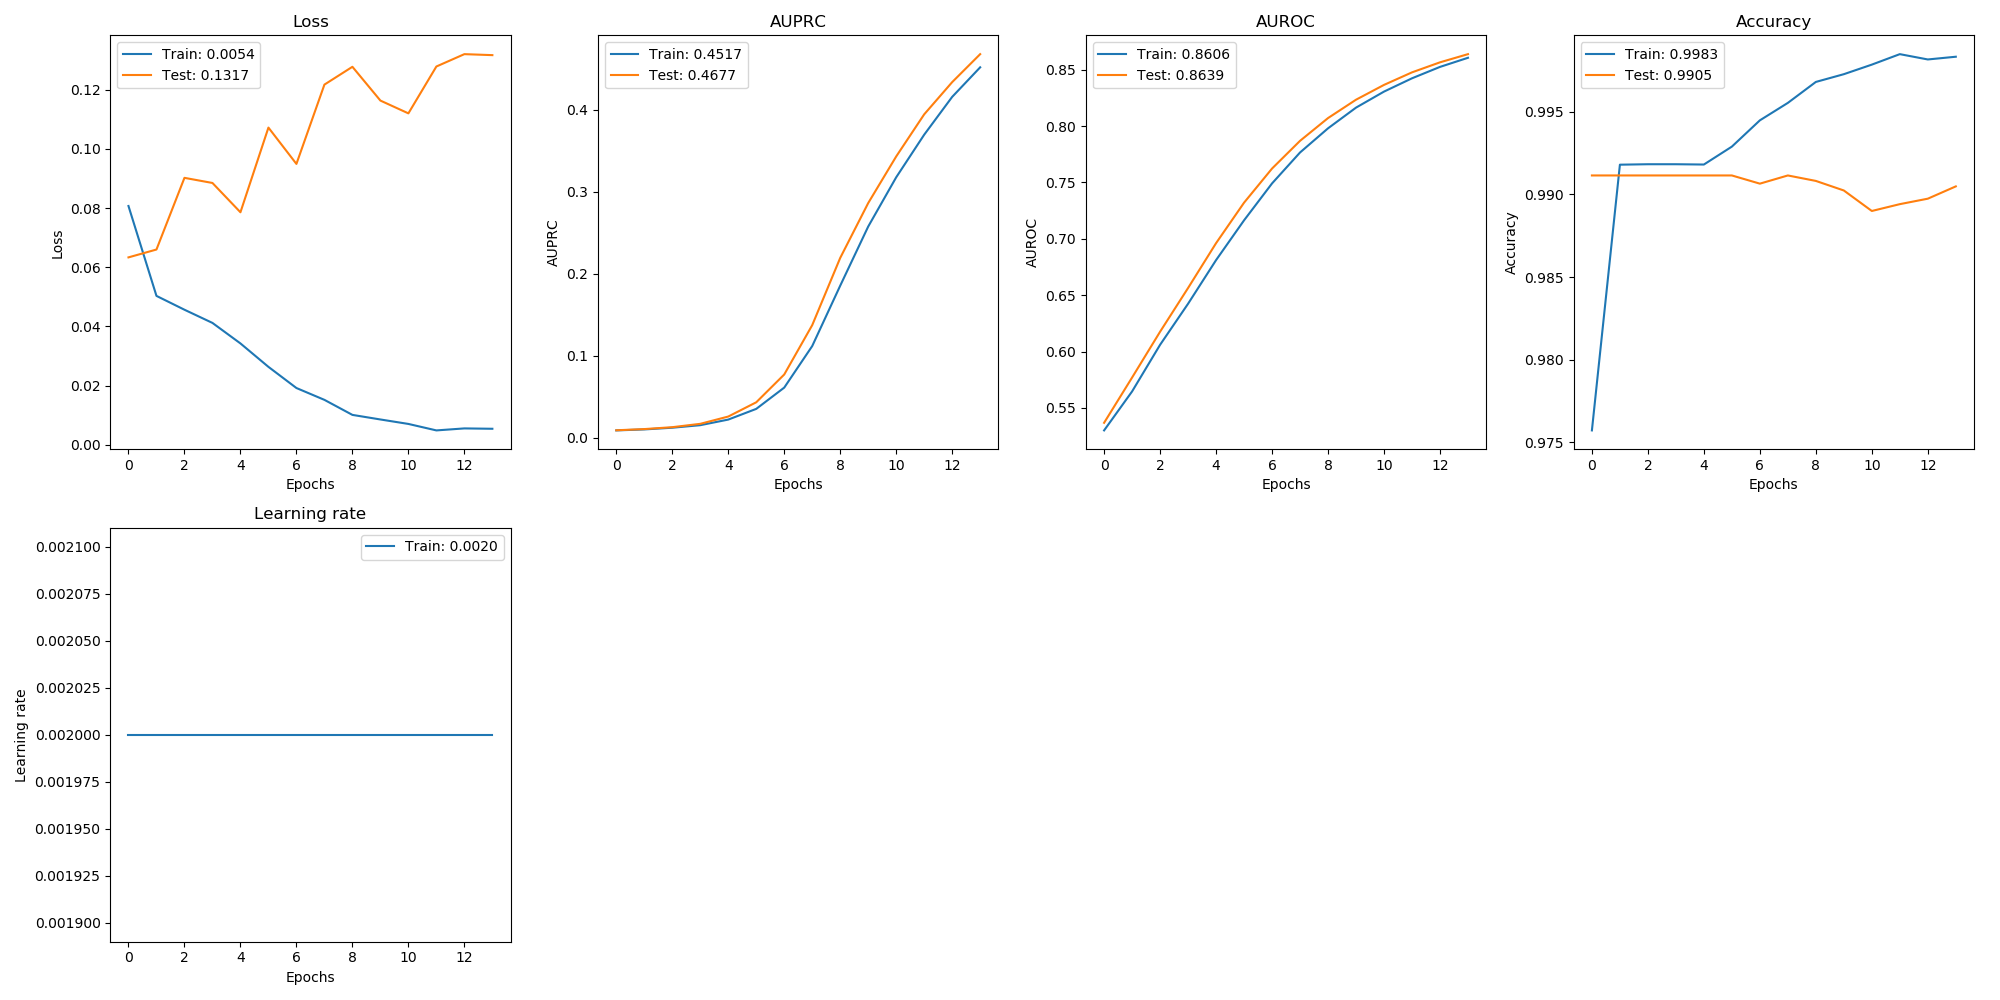

The file beside this chart, header and first rows:
, val_loss, val_auprc, val_auroc, val_acc, loss, auprc, auroc, acc, lr
0, 0.06334, 0.009389, 0.5368, 0.9911, 0.08071, 0.009236, 0.53, 0.9757, 0.002
1, 0.06599, 0.01085, 0.5769, 0.9911, 0.05032, 0.01043, 0.5646, 0.9918, 0.002
2, 0.09023, 0.01315, 0.6176, 0.9911, 0.04564, 0.01251, 0.606, 0.9918, 0.002
3, 0.08849, 0.01725, 0.6564, 0.9911, 0.04118, 0.0156, 0.6424, 0.9918, 0.002
4, 0.07859, 0.02613, 0.6961, 0.9911, 0.03425, 0.02243, 0.6811, 0.9918, 0.002
5, 0.1072, 0.04349, 0.7321, 0.9911, 0.02633, 0.03547, 0.7164, 0.9929, 0.002
6, 0.09494, 0.07738, 0.7624, 0.9907, 0.01917, 0.06139, 0.7492, 0.9945, 0.002
7, 0.1217, 0.1375, 0.7869, 0.9911, 0.01517, 0.112, 0.7766, 0.9955, 0.002
8, 0.1278, 0.2194, 0.8071, 0.9908, 0.01009, 0.1856, 0.798, 0.9968, 0.002
9, 0.1164, 0.2863, 0.8234, 0.9902, 0.008539, 0.2576, 0.8164, 0.9973, 0.002
10, 0.112, 0.343, 0.8366, 0.989, 0.00703, 0.3177, 0.8306, 0.9979, 0.002
11, 0.1279, 0.3944, 0.8477, 0.9894, 0.004842, 0.3696, 0.8424, 0.9985, 0.002
12, 0.132, 0.4336, 0.8566, 0.9897, 0.005518, 0.4157, 0.8525, 0.9982, 0.002
13, 0.1317, 0.4677, 0.8639, 0.9905, 0.005396, 0.4517, 0.8606, 0.9983, 0.002
